Photos from the image-classification dataset "processed" in the GitHub repository MannPatel15012009/IADAI201-1000428-Mann-Paresh-Patel-Machine-Learning-and-Deep-Learning-SA. Its 2 classes are: empty, occupied.

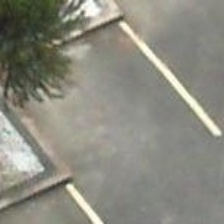
Label: empty

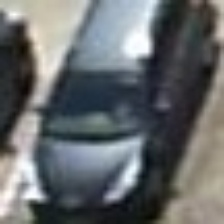
Label: occupied

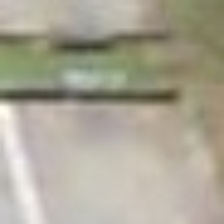
Label: empty

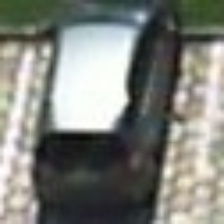
Label: occupied

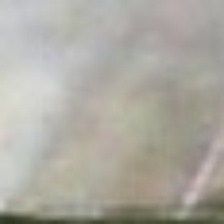
Label: empty

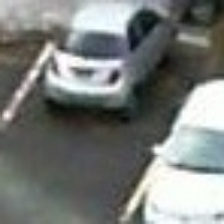
Label: occupied
